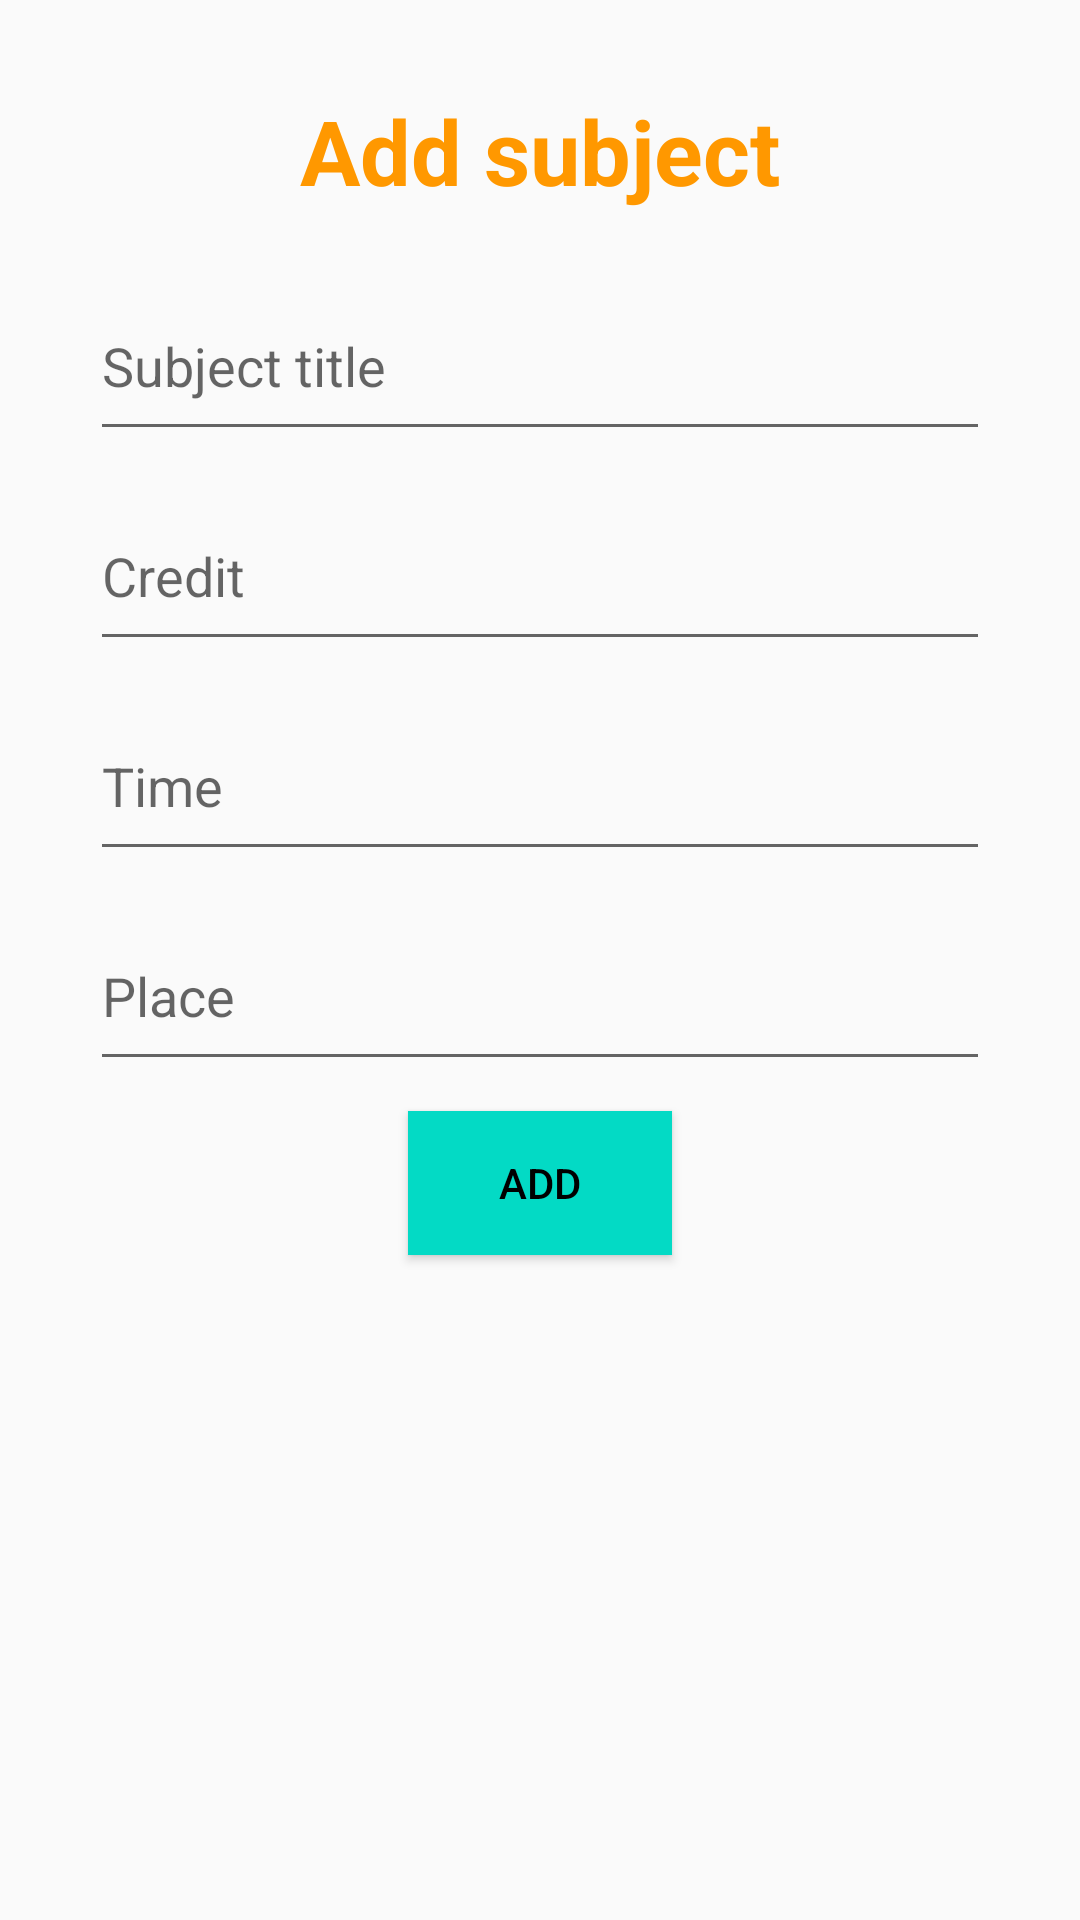

Reconstruct the res/layout file that produces this screen, plus the resources it refers to.
<!-- AndroidManifest.xml: application theme Theme.AppStudentManagement -->
<!-- res/layout/activity_add_subject.xml -->
<?xml version="1.0" encoding="utf-8"?>
<LinearLayout xmlns:android="http://schemas.android.com/apk/res/android"
    xmlns:app="http://schemas.android.com/apk/res-auto"
    xmlns:tools="http://schemas.android.com/tools"
    android:layout_width="match_parent"
    android:layout_height="match_parent"
    android:orientation="vertical"
    tools:context=".ActivityAddSubject">

    <TextView
        android:layout_width="match_parent"
        android:layout_height="wrap_content"
        android:layout_marginTop="30dp"
        android:gravity="center"
        android:text="Add subject"
        android:textColor="#FF9800"
        android:textSize="30sp"
        android:textStyle="bold"></TextView>

    <EditText
        android:id="@+id/edtSubjectTitle"
        android:layout_width="300dp"
        android:layout_height="60dp"
        android:layout_gravity="center"
        android:layout_marginTop="20dp"
        android:hint="Subject title"></EditText>

    <EditText
        android:id="@+id/edtSubjectCredit"
        android:layout_width="300dp"
        android:layout_height="60dp"
        android:layout_gravity="center"
        android:layout_marginTop="10dp"
        android:hint="Credit"></EditText>

    <EditText
        android:id="@+id/edtSubjectTime"
        android:layout_width="300dp"
        android:layout_height="60dp"
        android:layout_gravity="center"
        android:layout_marginTop="10dp"
        android:hint="Time"></EditText>

    <EditText
        android:id="@+id/edtSubjectPlace"
        android:layout_width="300dp"
        android:layout_height="60dp"
        android:layout_gravity="center"
        android:layout_marginTop="10dp"
        android:hint="Place"></EditText>

    <Button
        android:id="@+id/btnAdd"
        android:layout_width="wrap_content"
        android:layout_height="wrap_content"
        android:layout_gravity="center"
        android:layout_marginTop="10dp"
        android:text="Add"
        android:textColor="@color/black"
        android:background="@color/teal_200"></Button>

</LinearLayout>
<!-- resources referenced by this layout -->
<resources>
  <style name="Theme.AppStudentManagement" parent="Theme.MaterialComponents.DayNight.NoActionBar.Bridge">
          
          <item name="colorPrimary">@color/purple_500</item>
          <item name="colorPrimaryVariant">@color/purple_700</item>
          <item name="colorOnPrimary">@color/white</item>
          
          <item name="colorSecondary">@color/teal_200</item>
          <item name="colorSecondaryVariant">@color/teal_700</item>
          <item name="colorOnSecondary">@color/black</item>
          
          <item name="android:statusBarColor" tools:targetApi="l">?attr/colorPrimaryVariant</item>
          
      </style>
  <!-- not gathered from this repository: default colours our renderer supplied (Android Studio template values) -->
  <color name="purple_500">#FF6200EE</color>
  <color name="purple_700">#FF3700B3</color>
  <color name="teal_200">#FF03DAC5</color>
  <color name="teal_700">#FF018786</color>
  <color name="black">#FF000000</color>
  <color name="white">#FFFFFFFF</color>
</resources>
